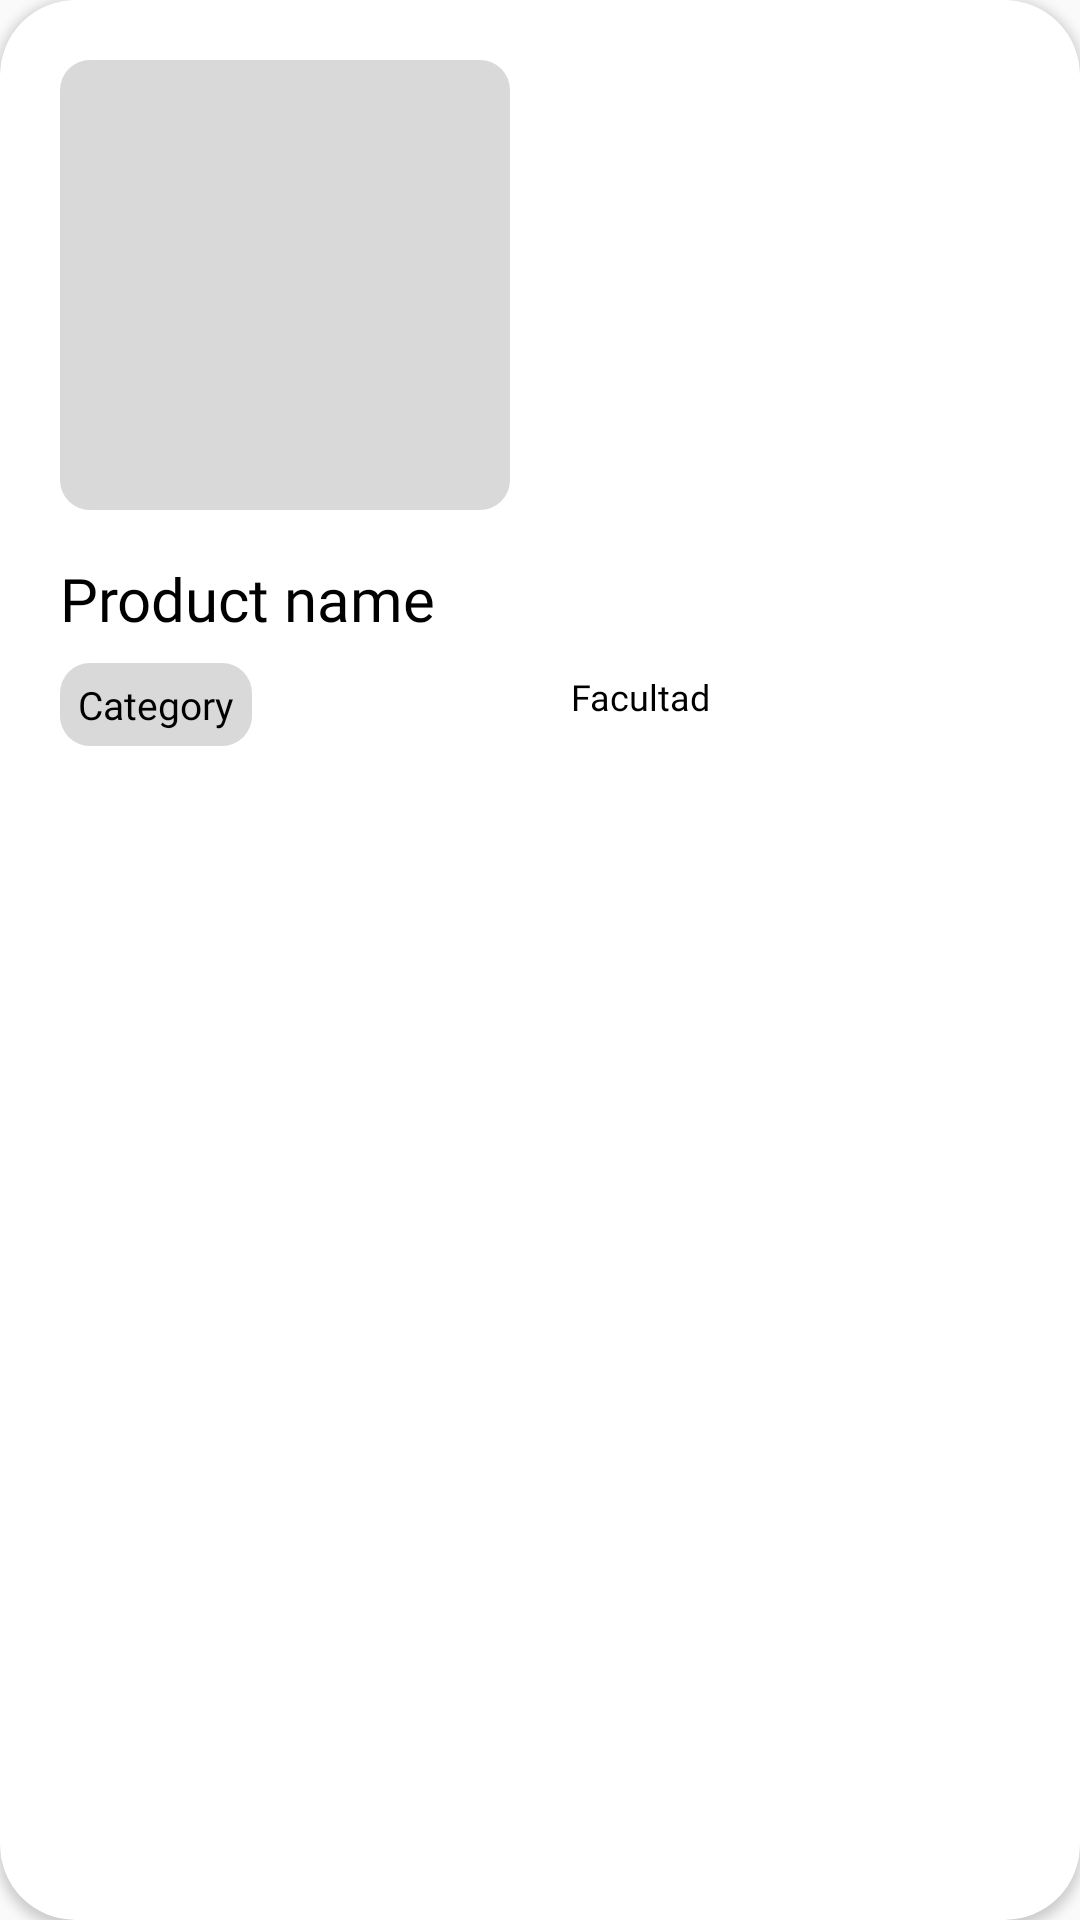

This screen was rendered from an Android layout file. Write that file and the resources it references.
<!-- AndroidManifest.xml: application theme Theme.ExchangesApp -->
<!-- res/layout/cards_item.xml -->
<androidx.cardview.widget.CardView xmlns:android="http://schemas.android.com/apk/res/android"
    xmlns:app="http://schemas.android.com/apk/res-auto"
    android:id="@+id/card_view"
    android:layout_width="match_parent"
    android:layout_height="wrap_content"
    android:layout_marginBottom="16dp"
    android:clickable="true"
    android:focusable="true"
    android:background="@drawable/rounded_white"
    app:cardCornerRadius="25dp"
    android:foreground="?android:attr/selectableItemBackground">

    <LinearLayout
        android:layout_width="match_parent"
        android:layout_height="wrap_content"
        android:orientation="vertical"
        android:padding="20dp"
        android:background="@drawable/rounded_layout"
        >

        <ImageView
            android:id="@+id/productImage"
            android:layout_width="150dp"
            android:layout_height="150dp"
            android:adjustViewBounds="true"
            android:scaleType="centerCrop"
            android:background="@drawable/rounded_lightgrey"
            android:src="@drawable/ic_launcher_foreground" />

        <TextView
            android:id="@+id/name"
            android:layout_width="match_parent"
            android:layout_height="wrap_content"
            android:layout_marginTop="16dp"
            android:fontFamily="@font/poppinssemibold"
            android:text="Product name"
            android:textColor="@color/black"
            android:textSize="20sp" />

        <LinearLayout
            android:layout_width="match_parent"
            android:layout_height="match_parent"
            android:orientation="horizontal"
            android:layout_gravity="center_horizontal">
            <TextView
                android:id="@+id/category"
                android:layout_width="wrap_content"
                android:layout_height="match_parent"
                android:layout_marginTop="8dp"
                android:text="Category"
                android:paddingHorizontal="6dp"
                android:paddingVertical="5dp"
                android:textSize="13sp"
                android:gravity="start"
                android:textColor="@color/black"
                android:layout_marginEnd="3dp"
                android:fontFamily="@font/poppinsregular"
                android:background="@drawable/rounded_lightgrey"/>
            <TextView
                android:id="@+id/fac"
                android:layout_width="match_parent"
                android:layout_height="match_parent"
                android:layout_marginTop="8dp"
                android:fontFamily="@font/poppinsregular"
                android:text="Facultad"
                android:paddingVertical="3dp"
                android:textSize="12sp"
                android:textAlignment="center"
                android:textColor="@color/black"
                android:background="@drawable/rounded_green"/>
        </LinearLayout>
    </LinearLayout>
</androidx.cardview.widget.CardView>
<!-- resources referenced by this layout -->
<resources>
  <color name="black">#FF000000</color>
  <!-- drawable ic_launcher_foreground: png bitmap (mipmap-hdpi, 4664 bytes) -->
  <!-- drawable rounded_layout (drawable) -->
  <?xml version="1.0" encoding="utf-8"?>
  <shape xmlns:android="http://schemas.android.com/apk/res/android">
  
      <corners android:radius="40dp"/>
      <solid android:color="@color/white"/>
  
  </shape>
  <!-- drawable rounded_lightgrey (drawable) -->
  <?xml version="1.0" encoding="utf-8"?>
  <shape xmlns:android="http://schemas.android.com/apk/res/android"
      android:shape="rectangle">
      <corners android:radius="10dp"/>
      <solid android:color="#d9d9d9"/>
  </shape>
  <!-- drawable rounded_white (drawable) -->
  <?xml version="1.0" encoding="utf-8"?>
  <shape xmlns:android="http://schemas.android.com/apk/res/android" android:shape="rectangle">
      <corners android:radius="80dp"/>
      <solid android:color="@color/white"/>
  </shape>
  <style name="Theme.ExchangesApp" parent="Theme.AppCompat.Light.NoActionBar">
          
          <item name="colorPrimary">@color/violet</item>
          <item name="colorPrimaryVariant">@color/white</item>
          <item name="colorOnPrimary">@color/white</item>
          
          <item name="colorSecondary">@color/black</item>
          <item name="colorSecondaryVariant">@color/violet</item>
          <item name="colorOnSecondary">@color/black</item>
          
          <item name="android:statusBarColor" tools:targetApi="l">?attr/colorPrimaryVariant</item>
          <item name="colorControlNormal">@color/white</item>
          <item name="colorControlActivated">@color/white</item>
          <item name="colorControlHighlight">@color/white</item>
          <item name="android:textColorHint">@color/white</item>
          
      </style>
  <color name="white">#FFFFFFFF</color>
  <color name="violet">#8436E7</color>
</resources>
